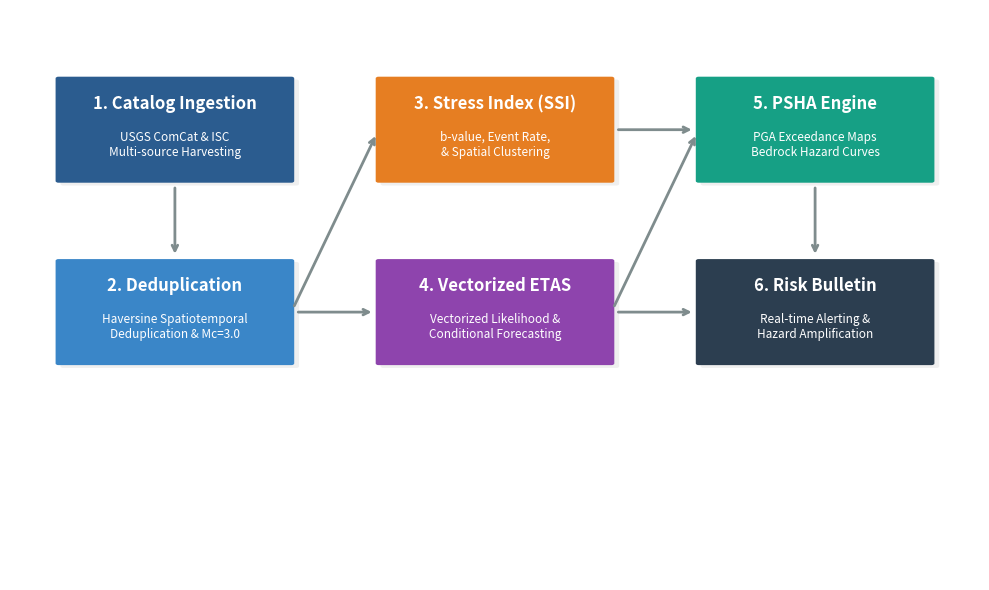

Here is the Python script that generated this plot: (Note: this script raises an exception after producing the figure.)
import matplotlib.pyplot as plt
import matplotlib.patches as patches

def draw_workflow():
    # Set up figure and axis
    fig, ax = plt.subplots(figsize=(10, 6), dpi=300)
    ax.set_xlim(0, 100)
    ax.set_ylim(0, 100)
    ax.axis('off')

    # Color Palette (Modern, clean, high-contrast)
    bg_color = "#f8f9fa"
    box_color_1 = "#2b5c8f"  # Slate Blue (Data ingestion)
    box_color_2 = "#3a86c8"  # Ocean Blue (Processing)
    box_color_3 = "#e67e22"  # Amber (SSI)
    box_color_4 = "#8e44ad"  # Purple (ETAS)
    box_color_5 = "#16a085"  # Teal (PSHA)
    box_color_6 = "#2c3e50"  # Dark Slate (Bulletin)
    text_color_white = "#ffffff"
    arrow_color = "#7f8c8d"

    # Define helper for drawing boxes
    def draw_box(x, y, w, h, text, title, color):
        # Draw shadow
        shadow = patches.FancyBboxPatch((x+0.5, y-0.5), w, h, boxstyle="round,pad=0.3",
                                        facecolor="#cccccc", edgecolor="none", alpha=0.3)
        ax.add_patch(shadow)
        
        # Draw box
        box = patches.FancyBboxPatch((x, y), w, h, boxstyle="round,pad=0.3",
                                     facecolor=color, edgecolor="none")
        ax.add_patch(box)
        
        # Draw Title
        ax.text(x + w/2, y + h * 0.75, title, color=text_color_white, fontsize=12,
                fontweight='bold', ha='center', va='center')
        # Draw text description
        ax.text(x + w/2, y + h * 0.35, text, color=text_color_white, fontsize=8.5,
                ha='center', va='center', wrap=True)

    # Box coordinates and content
    # Col 1: Ingestion & Preprocessing
    draw_box(5, 70, 24, 18, 
             "USGS ComCat & ISC\nMulti-source Harvesting", 
             "1. Catalog Ingestion", box_color_1)
             
    draw_box(5, 38, 24, 18, 
             "Haversine Spatiotemporal\nDeduplication & Mc=3.0", 
             "2. Deduplication", box_color_2)

    # Col 2: Analyses (SSI & ETAS)
    draw_box(38, 70, 24, 18, 
             "b-value, Event Rate,\n& Spatial Clustering", 
             "3. Stress Index (SSI)", box_color_3)

    draw_box(38, 38, 24, 18, 
             "Vectorized Likelihood &\nConditional Forecasting", 
             "4. Vectorized ETAS", box_color_4)

    # Col 3: Hazard & Operations
    draw_box(71, 70, 24, 18, 
             "PGA Exceedance Maps\nBedrock Hazard Curves", 
             "5. PSHA Engine", box_color_5)

    draw_box(71, 38, 24, 18, 
             "Real-time Alerting &\nHazard Amplification", 
             "6. Risk Bulletin", box_color_6)

    # Helper to draw arrows
    def draw_arrow(x1, y1, x2, y2):
        ax.annotate("", xy=(x2, y2), xytext=(x1, y1),
                    arrowprops=dict(arrowstyle="->", lw=2, color=arrow_color,
                                    shrinkA=5, shrinkB=5))

    # Connect boxes with arrows
    # Ingestion -> Deduplication
    draw_arrow(17, 70, 17, 56)
    
    # Deduplication -> SSI
    draw_arrow(29, 47, 38, 79)
    
    # Deduplication -> ETAS
    draw_arrow(29, 47, 38, 47)
    
    # SSI -> PSHA
    draw_arrow(62, 79, 71, 79)
    
    # ETAS -> PSHA
    draw_arrow(62, 47, 71, 79)
    
    # ETAS -> Bulletin
    draw_arrow(62, 47, 71, 47)
    
    # PSHA -> Bulletin
    draw_arrow(83, 70, 83, 56)

    plt.tight_layout()
    plt.savefig("outputs/pipeline_workflow.png", bbox_inches='tight', facecolor='white', dpi=300)
    plt.close()

if __name__ == "__main__":
    draw_workflow()
    print("Workflow diagram generated successfully in outputs/pipeline_workflow.png")
